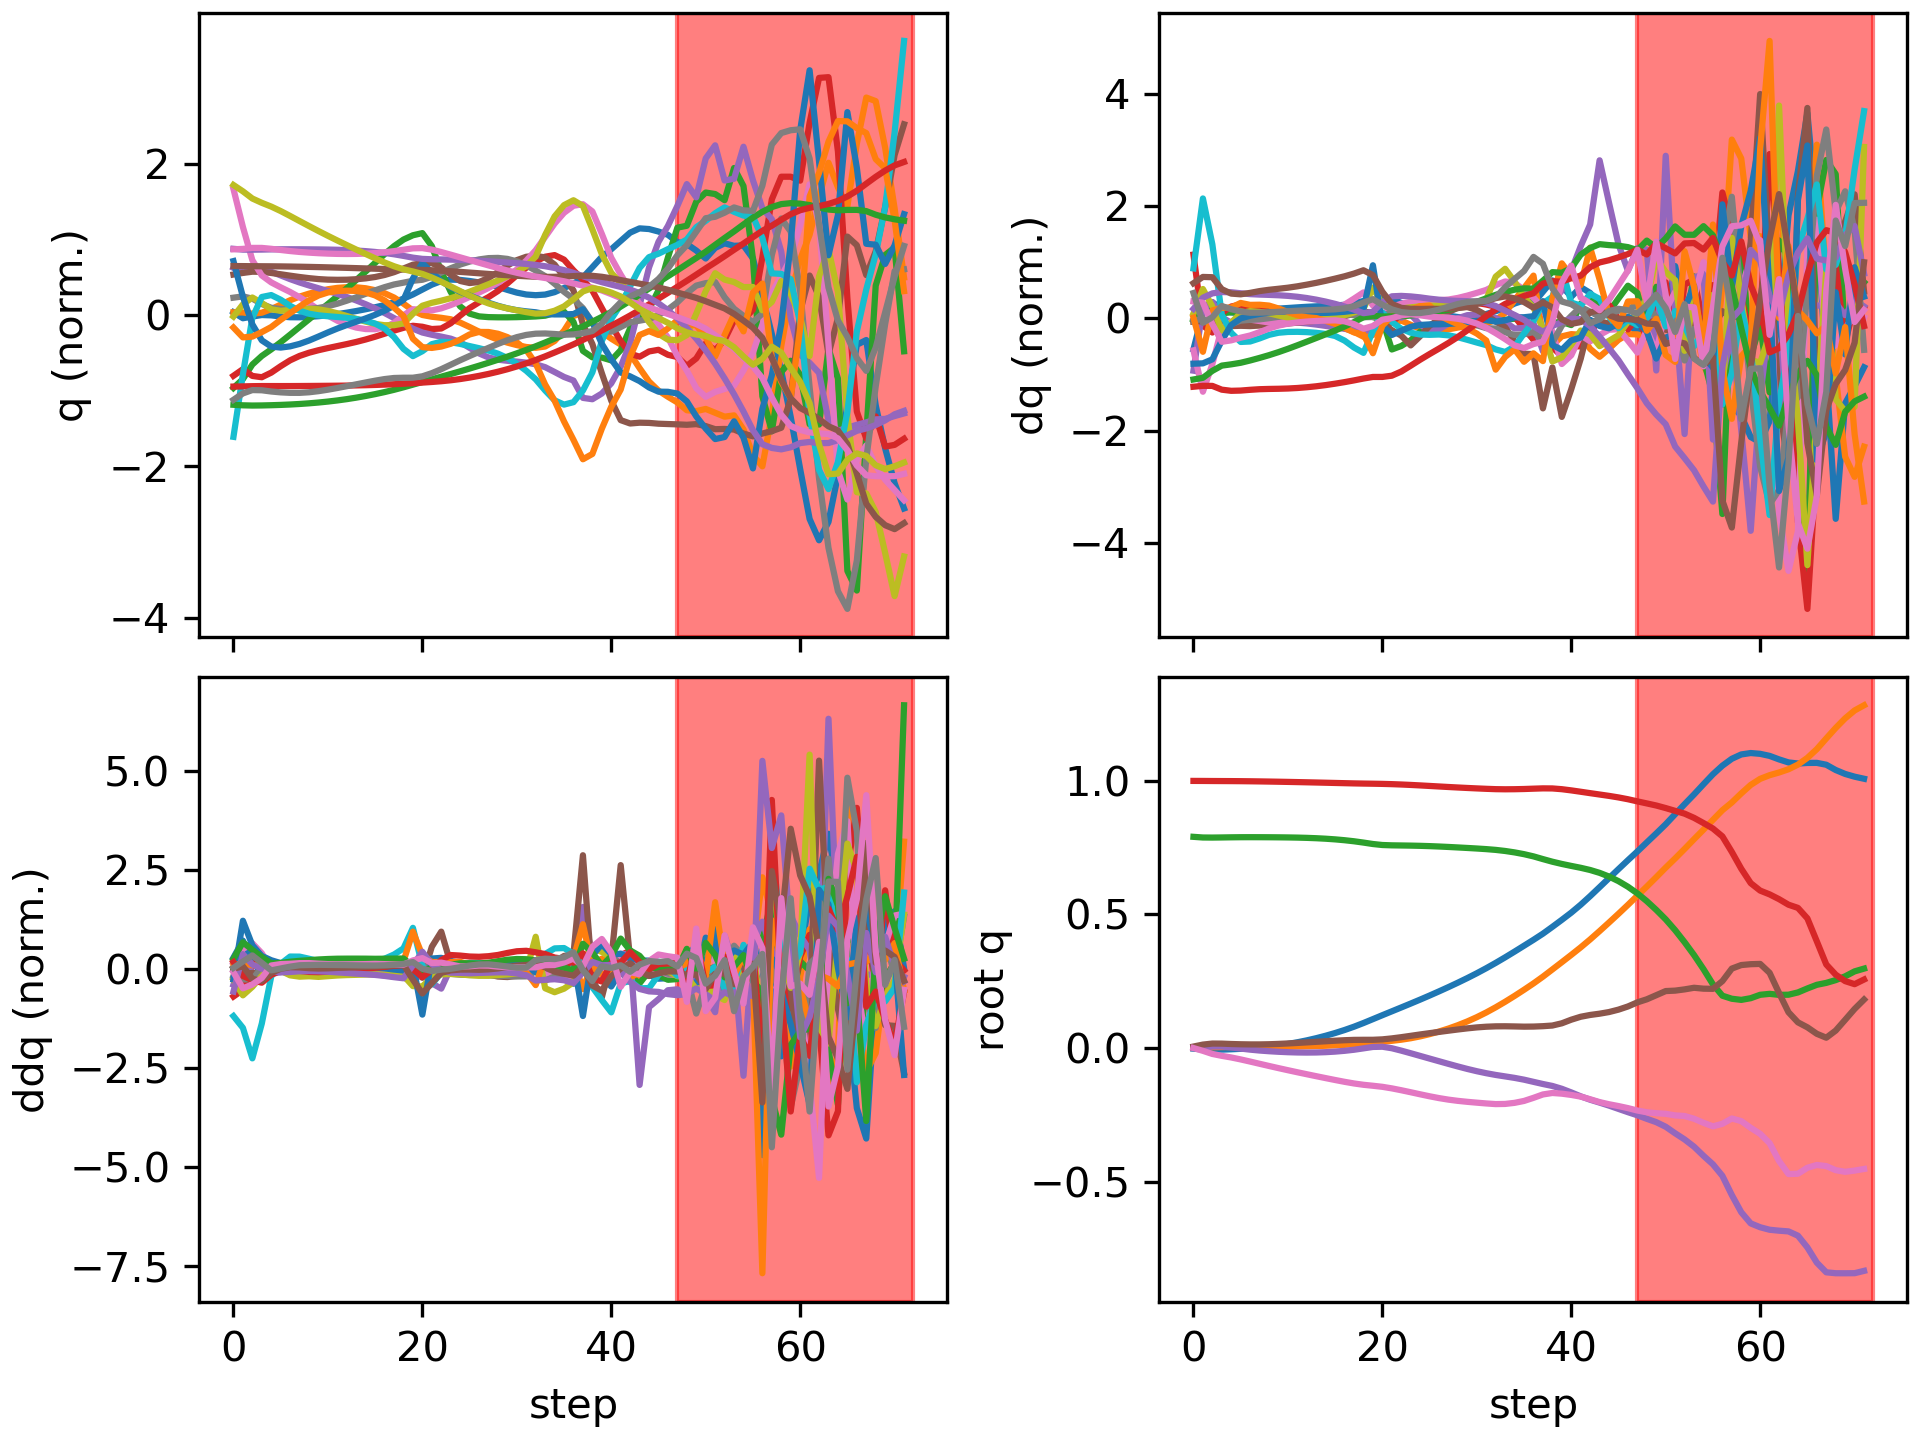

Source data for this figure (header and first rows):
floating_base_joint_x, floating_base_joint_y, floating_base_joint_z, floating_base_joint_qw, floating_base_joint_qx, floating_base_joint_qy, floating_base_joint_qz, left_hip_pitch_joint_q, left_hip_roll_joint_q, left_hip_yaw_joint_q, left_knee_joint_q, left_ankle_pitch_joint_q, left_ankle_roll_joint_q, right_hip_pitch_joint_q, right_hip_roll_joint_q, right_hip_yaw_joint_q, right_knee_joint_q, right_ankle_pitch_joint_q, right_ankle_roll_joint_q, floating_base_joint_vx, floating_base_joint_vy, floating_base_joint_vz, floating_base_joint_wx, floating_base_joint_wy
-0.002394, 0.0005176, 0.7906, 1, 0.0003122, 0.005471, -0.0002935, -0.05564, -0.002625, -0.002818, 0.125, -0.07643, 0.0001241, -0.05602, -0.001208, 0.003212, 0.1252, -0.0765, 1.8596140496300553e-06, -0.1317, 0.04643, -0.2081, 0.05234, 0.6204
-0.005349, 0.001585, 0.7881, 0.9999, 0.001866, 0.01278, -0.01057, -0.08062, -0.002985, 0.01201, 0.1531, -0.1029, 0.003086, -0.1817, 0.003746, 0.03903, 0.3965, -0.2088, -0.01394, -0.1094, 0.05767, -0.0501, 0.3177, 0.5945
-0.006577, 0.002862, 0.7878, 0.9996, 0.005541, 0.0166, -0.0223, -0.07352, -0.006909, 0.03635, 0.1244, -0.08654, 0.005296, -0.2918, -0.00497, 0.05916, 0.6411, -0.3109, -0.01279, -0.01469, 0.05679, 0.01101, 0.3057, 0.1727
-0.00605, 0.003476, 0.7883, 0.9994, 0.005532, 0.01637, -0.02933, -0.06707, -0.003682, 0.05068, 0.1189, -0.08451, 0.005073, -0.3425, -0.02577, 0.04315, 0.7312, -0.3702, -0.006481, 0.0563, 0.01003, 0.02989, -0.2009, -0.1795
-0.004769, 0.003504, 0.7888, 0.9993, 0.002216, 0.01496, -0.03547, -0.06846, 0.008024, 0.0617, 0.1384, -0.09874, 0.002947, -0.3654, -0.04016, 0.02459, 0.7395, -0.3931, 0.0006733, 0.0736, -0.004073, 0.02669, -0.3873, -0.1508
-0.003092, 0.003432, 0.7892, 0.999, -0.002115, 0.01399, -0.04275, -0.07316, 0.02298, 0.07366, 0.1658, -0.1193, 0.0006239, -0.3818, -0.0451, 0.0201, 0.7194, -0.3969, 0.01081, 0.09466, -0.001031, 0.01241, -0.4175, -0.09825
-0.000873, 0.003503, 0.7893, 0.9986, -0.006175, 0.01345, -0.05079, -0.0764, 0.03733, 0.08631, 0.1908, -0.1404, -0.001963, -0.3972, -0.04631, 0.02244, 0.6928, -0.3924, 0.02021, 0.1257, 0.008367, 9.685714524674312e-05, -0.3564, -0.05459
0.002009, 0.003752, 0.7892, 0.9981, -0.009472, 0.01343, -0.05906, -0.07663, 0.04938, 0.09918, 0.2094, -0.1594, -0.004402, -0.4145, -0.04648, 0.02521, 0.6716, -0.3833, 0.02947, 0.1606, 0.01586, -0.006242, -0.2811, 0.01128
0.005607, 0.004108, 0.789, 0.9976, -0.01206, 0.01408, -0.06727, -0.0749, 0.05921, 0.112, 0.223, -0.1763, -0.006518, -0.4344, -0.04504, 0.0261, 0.6586, -0.3708, 0.03819, 0.1979, 0.01916, -0.01048, -0.2256, 0.08459
0.009992, 0.004514, 0.7888, 0.9969, -0.01412, 0.01535, -0.07532, -0.07197, 0.06729, 0.1248, 0.2337, -0.1922, -0.00822, -0.4554, -0.04092, 0.02446, 0.6517, -0.356, 0.04502, 0.239, 0.02113, -0.01587, -0.1831, 0.1417
0.01525, 0.004973, 0.7883, 0.9963, -0.0157, 0.01704, -0.08315, -0.06807, 0.07372, 0.1376, 0.2429, -0.2081, -0.00924, -0.4753, -0.03404, 0.01972, 0.6478, -0.3407, 0.04932, 0.2839, 0.02452, -0.02435, -0.1375, 0.1806
0.02143, 0.00553, 0.7877, 0.9955, -0.01674, 0.01898, -0.09077, -0.0631, 0.07824, 0.1506, 0.2513, -0.2245, -0.00955, -0.4925, -0.02451, 0.01286, 0.6445, -0.3264, 0.05129, 0.3316, 0.03077, -0.0372, -0.07914, 0.2053
0.02859, 0.006244, 0.7868, 0.9948, -0.01712, 0.02105, -0.09823, -0.05707, 0.08048, 0.1639, 0.2598, -0.2421, -0.009359, -0.5059, -0.01284, 0.004856, 0.6408, -0.3133, 0.05182, 0.3809, 0.04009, -0.05503, -0.008904, 0.2216
0.03675, 0.007171, 0.7854, 0.994, -0.01675, 0.02317, -0.1056, -0.05019, 0.08016, 0.1776, 0.2689, -0.2614, -0.008518, -0.5152, 0.0002204, -0.003574, 0.6357, -0.3011, 0.05148, 0.4307, 0.05207, -0.07781, 0.06783, 0.2335
0.04592, 0.008366, 0.7836, 0.9932, -0.01557, 0.02528, -0.1128, -0.04259, 0.077, 0.1919, 0.2793, -0.2829, -0.006913, -0.5202, 0.01379, -0.01169, 0.6281, -0.2888, 0.04937, 0.4812, 0.06692, -0.1055, 0.1539, 0.2411
0.0561, 0.009883, 0.7811, 0.9923, -0.0135, 0.02735, -0.1198, -0.0343, 0.07065, 0.2064, 0.291, -0.3066, -0.004403, -0.5205, 0.02703, -0.01845, 0.6161, -0.2755, 0.04513, 0.5321, 0.0843, -0.1379, 0.2466, 0.2459
0.06735, 0.01176, 0.7779, 0.9915, -0.01052, 0.02917, -0.1266, -0.02486, 0.06071, 0.2209, 0.3039, -0.3329, -0.0007063, -0.5146, 0.03936, -0.02224, 0.5946, -0.2603, 0.03811, 0.5865, 0.1035, -0.1755, 0.345, 0.226
0.07978, 0.01403, 0.774, 0.9907, -0.006535, 0.03042, -0.1328, -0.01319, 0.04637, 0.2343, 0.3169, -0.3615, 0.004456, -0.4996, 0.04971, -0.02211, 0.5578, -0.2421, 0.02792, 0.6466, 0.125, -0.2193, 0.46, 0.1704
0.09349, 0.01675, 0.7691, 0.99, -0.001346, 0.0307, -0.1377, 0.002016, 0.02638, 0.2453, 0.3288, -0.3919, 0.01112, -0.4744, 0.05673, -0.01694, 0.5065, -0.2203, 0.01617, 0.7123, 0.1481, -0.2699, 0.5999, 0.07976
0.1081, 0.01991, 0.7637, 0.9895, 0.003922, 0.03073, -0.1413, 0.01961, 0.003456, 0.2525, 0.3375, -0.4218, 0.01813, -0.4545, 0.06403, 0.01145, 0.475, -0.141, -0.01578, 0.7329, 0.1674, -0.2511, 0.3967, 0.1336
0.1228, 0.02334, 0.76, 0.9888, 0.00476, 0.03233, -0.1453, 0.04044, -0.01122, 0.2561, 0.3334, -0.4435, 0.02093, -0.456, 0.06791, 0.03502, 0.4963, -0.08385, -0.02757, 0.7215, 0.1677, -0.1148, -0.309, 0.2593
0.1373, 0.02687, 0.7588, 0.9879, -0.000897, 0.03594, -0.1511, 0.06097, -0.01706, 0.2345, 0.3237, -0.4562, 0.02094, -0.4582, 0.07913, 0.04362, 0.5269, -0.1185, -0.02872, 0.7245, 0.183, -0.03066, -0.8251, 0.2896
0.1518, 0.03107, 0.7583, 0.9865, -0.009822, 0.04049, -0.1581, 0.07624, -0.02057, 0.1919, 0.326, -0.4668, 0.01315, -0.4514, 0.09579, 0.04989, 0.537, -0.1507, -0.02678, 0.7269, 0.2346, -0.02463, -0.99, 0.3441
0.1664, 0.03653, 0.7577, 0.9849, -0.01961, 0.04558, -0.1656, 0.08232, -0.02532, 0.1578, 0.3481, -0.4784, -4.2766612189807816e-05, -0.4407, 0.1123, 0.0571, 0.5352, -0.1732, -0.02292, 0.7351, 0.3068, -0.03212, -1.03, 0.3672
0.1812, 0.04349, 0.7569, 0.9831, -0.0296, 0.0507, -0.1733, 0.08108, -0.0364, 0.1336, 0.3809, -0.4983, -0.01167, -0.4278, 0.1266, 0.06597, 0.5279, -0.1899, -0.0171, 0.7518, 0.3807, -0.04584, -1.037, 0.3462
0.1964, 0.05189, 0.7558, 0.9812, -0.0396, 0.05556, -0.1808, 0.07656, -0.05093, 0.1215, 0.4125, -0.5304, -0.01546, -0.4135, 0.138, 0.07616, 0.5185, -0.2041, -0.009795, 0.7716, 0.451, -0.0641, -1.031, 0.3192
0.212, 0.06166, 0.7544, 0.9791, -0.04958, 0.06022, -0.1876, 0.07051, -0.0663, 0.1169, 0.4374, -0.5621, -0.01359, -0.399, 0.1465, 0.08704, 0.5093, -0.2177, -0.006218, 0.7917, 0.5188, -0.07878, -1.034, 0.3071
0.2281, 0.07281, 0.7527, 0.9772, -0.05949, 0.06485, -0.1933, 0.06238, -0.08052, 0.1156, 0.4593, -0.585, -0.006304, -0.384, 0.1515, 0.09805, 0.4992, -0.2307, -0.006331, 0.8143, 0.5889, -0.08962, -1.027, 0.2989
0.2446, 0.08541, 0.7509, 0.9753, -0.06919, 0.06937, -0.1979, 0.05156, -0.0926, 0.1153, 0.4853, -0.5978, 0.004611, -0.3671, 0.1524, 0.1092, 0.4857, -0.2422, -0.008754, 0.8425, 0.6633, -0.09559, -1.001, 0.2766
0.2618, 0.09957, 0.7489, 0.9736, -0.07844, 0.07357, -0.2015, 0.03908, -0.1025, 0.1153, 0.5175, -0.6041, 0.01644, -0.3469, 0.1485, 0.1212, 0.4669, -0.2515, -0.01349, 0.8779, 0.7451, -0.09945, -0.9335, 0.24
0.2798, 0.1154, 0.7469, 0.9719, -0.08689, 0.07711, -0.2047, 0.02752, -0.1107, 0.1156, 0.5522, -0.6085, 0.02646, -0.3225, 0.1389, 0.1348, 0.4422, -0.2584, -0.02081, 0.9208, 0.8326, -0.1076, -0.826, 0.1823
0.2987, 0.133, 0.7446, 0.9704, -0.09436, 0.07969, -0.2076, 0.01955, -0.117, 0.1161, 0.5842, -0.6145, 0.03268, -0.2934, 0.1234, 0.1514, 0.4114, -0.2627, -0.03165, 0.9681, 0.9207, -0.1269, -0.7037, 0.09943
0.3186, 0.1523, 0.7417, 0.9691, -0.1009, 0.0811, -0.21, 0.01661, -0.1196, 0.1167, 0.6105, -0.624, 0.03441, -0.2588, 0.1036, 0.1794, 0.3745, -0.2662, -0.0506, 1.015, 1.002, -0.1685, -0.5804, -0.008694
0.3394, 0.1731, 0.7377, 0.9686, -0.1064, 0.08133, -0.2094, 0.01922, -0.1154, 0.118, 0.6311, -0.6403, 0.03135, -0.2149, 0.08187, 0.243, 0.3261, -0.2727, -0.08021, 1.054, 1.071, -0.2339, -0.5058, -0.1267
0.3609, 0.195, 0.7323, 0.9689, -0.1119, 0.08074, -0.2053, 0.02945, -0.09722, 0.1225, 0.6379, -0.6676, 0.01841, -0.1706, 0.05243, 0.2974, 0.2835, -0.2741, -0.1029, 1.086, 1.124, -0.2951, -0.5907, -0.252
0.3829, 0.218, 0.7257, 0.9697, -0.1186, 0.0799, -0.1982, 0.04719, -0.0631, 0.1248, 0.6186, -0.6957, -0.00437, -0.1347, 0.02156, 0.3305, 0.2649, -0.274, -0.1322, 1.104, 1.171, -0.3647, -0.7462, -0.3031
0.405, 0.2417, 0.7174, 0.9709, -0.1267, 0.08025, -0.1866, 0.06494, -0.01436, 0.1077, 0.5732, -0.7162, -0.02906, -0.1114, -0.006118, 0.3449, 0.2755, -0.2727, -0.1581, 1.1, 1.204, -0.455, -0.9824, -0.2245
0.428, 0.2671, 0.7073, 0.9721, -0.1348, 0.08168, -0.1739, 0.09163, -0.004192, 0.0592, 0.5335, -0.8147, -0.09148, -0.1064, -0.04178, 0.3281, 0.3259, -0.2549, -0.1854, 1.208, 1.323, -0.5338, -0.7603, -0.1782
0.4536, 0.2941, 0.6975, 0.9718, -0.1421, 0.08411, -0.1684, 0.1346, -0.03822, 0.04839, 0.487, -0.8223, -0.1272, -0.1303, -0.09632, 0.2594, 0.4047, -0.3033, -0.1779, 1.324, 1.352, -0.4516, -0.9703, 0.214
0.4798, 0.3212, 0.6891, 0.969, -0.1527, 0.09246, -0.171, 0.1784, -0.06779, 0.04796, 0.413, -0.7899, -0.1806, -0.2045, -0.1283, 0.1866, 0.5402, -0.383, -0.1424, 1.315, 1.347, -0.3945, -1.475, 0.9988
0.5068, 0.3487, 0.6817, 0.9645, -0.1663, 0.106, -0.1757, 0.2103, -0.08949, 0.0433, 0.34, -0.732, -0.231, -0.2837, -0.1326, 0.1319, 0.6352, -0.4401, -0.1116, 1.378, 1.39, -0.3477, -1.669, 1.334
0.5364, 0.3768, 0.6747, 0.9594, -0.1809, 0.117, -0.182, 0.2455, -0.1088, 0.06044, 0.2721, -0.6373, -0.2667, -0.3397, -0.1146, 0.1013, 0.698, -0.4893, -0.08732, 1.56, 1.422, -0.3539, -1.593, 0.6983
0.5685, 0.4064, 0.6664, 0.9541, -0.1937, 0.1237, -0.1919, 0.2805, -0.1397, 0.09696, 0.219, -0.5047, -0.2729, -0.3901, -0.09602, 0.07306, 0.7776, -0.5037, -0.04094, 1.651, 1.527, -0.4529, -1.175, 0.5841
0.6021, 0.4378, 0.6557, 0.949, -0.2044, 0.1285, -0.2025, 0.2985, -0.1868, 0.1167, 0.206, -0.2889, -0.2714, -0.4371, -0.08999, 0.03006, 0.857, -0.5211, -0.01056, 1.703, 1.585, -0.6019, -1.094, 0.4458
0.636, 0.4698, 0.6419, 0.9439, -0.2157, 0.1346, -0.2106, 0.2957, -0.2309, 0.1287, 0.2284, -0.07381, -0.2718, -0.4734, -0.08326, -0.01327, 0.904, -0.5446, -0.005039, 1.69, 1.613, -0.7668, -1.299, 0.6519
0.6697, 0.5025, 0.6247, 0.9381, -0.228, 0.1436, -0.2174, 0.2852, -0.261, 0.1606, 0.2355, 0.07128, -0.2733, -0.5049, -0.06864, -0.04751, 0.9187, -0.5602, -0.01045, 1.682, 1.649, -0.9355, -1.451, 0.942
0.7031, 0.5359, 0.6037, 0.9314, -0.2403, 0.1555, -0.2251, 0.2713, -0.2813, 0.2154, 0.2143, 0.1617, -0.2739, -0.5481, -0.04703, -0.06463, 0.9385, -0.5607, -0.001446, 1.663, 1.689, -1.137, -1.468, 1.233
0.7358, 0.5703, 0.5788, 0.9234, -0.2519, 0.1708, -0.234, 0.2404, -0.3, 0.2653, 0.2047, 0.2753, -0.2745, -0.6098, -0.01922, -0.0665, 0.9569, -0.5673, 0.01037, 1.622, 1.743, -1.333, -1.501, 1.647
0.7697, 0.6045, 0.5497, 0.9157, -0.2651, 0.1823, -0.2407, 0.2325, -0.3258, 0.2684, 0.1671, 0.3992, -0.2752, -0.6581, 0.01603, -0.0511, 0.9803, -0.5962, 0.004269, 1.751, 1.684, -1.546, -1.656, 0.6126
0.8033, 0.6396, 0.517, 0.9079, -0.2776, 0.1977, -0.2441, 0.2049, -0.3287, 0.3086, 0.1987, 0.3242, -0.274, -0.7161, 0.04534, 0.01143, 1.034, -0.6518, 0.003088, 1.653, 1.825, -1.706, -1.681, 1.805
0.8377, 0.6754, 0.4816, 0.8983, -0.2949, 0.2131, -0.2464, 0.1713, -0.3215, 0.324, 0.2626, 0.5449, -0.2776, -0.7449, 0.05491, 0.07786, 1.061, -0.6971, -0.01368, 1.78, 1.761, -1.844, -2.518, 0.7521
0.8755, 0.7097, 0.4411, 0.8878, -0.3193, 0.2148, -0.2523, 0.216, -0.3342, 0.3215, 0.2338, 0.6194, -0.2834, -0.7285, 0.05899, 0.1306, 1.094, -0.7359, -0.04077, 1.944, 1.697, -2.159, -2.397, -0.5199
0.9128, 0.7453, 0.3961, 0.8774, -0.3424, 0.2195, -0.2546, 0.2353, -0.347, 0.3112, 0.2784, 0.4196, -0.2829, -0.7186, 0.0004116, 0.1117, 1.119, -0.7283, -0.01058, 1.83, 1.821, -2.324, -2.496, 0.5178
0.9494, 0.7818, 0.3479, 0.8617, -0.3695, 0.2255, -0.2649, 0.2249, -0.3428, 0.365, 0.3604, 0.4294, -0.284, -0.7076, -0.04375, 0.1047, 1.1, -0.6701, 0.01842, 1.83, 1.826, -2.495, -3.103, 0.5035
0.9875, 0.8175, 0.2952, 0.8422, -0.4036, 0.2221, -0.2801, 0.2265, -0.3892, 0.3349, 0.3625, 0.6114, -0.2913, -0.6573, -0.07152, 0.08984, 1.084, -0.7305, -0.005453, 1.947, 1.745, -2.724, -3.416, -0.6665
1.025, 0.8541, 0.2383, 0.8217, -0.4355, 0.2215, -0.2933, 0.1714, -0.4741, 0.2132, 0.4059, 0.4211, -0.2964, -0.5987, -0.09538, 0.0901, 1.08, -0.8446, 0.04898, 1.823, 1.888, -2.939, -3.083, 0.5076
1.057, 0.8903, 0.1958, 0.7923, -0.4786, 0.2503, -0.2838, 0.0141, -0.5111, -0.01684, 0.6287, 0.2614, -0.2913, -0.5053, -0.06287, 0.02165, 0.9872, -0.624, 0.06191, 1.48, 1.593, -1.031, -9.141, 1.714
1.083, 0.9192, 0.1844, 0.7341, -0.5505, 0.2973, -0.2639, -0.1475, -0.3409, -0.07538, 0.8748, 0.1998, -0.2868, -0.4005, 0.1632, 0.04627, 0.8336, -0.4995, -0.04184, 1.135, 1.425, -0.3487, -10.29, 2.113
1.099, 0.9533, 0.1801, 0.6711, -0.615, 0.3106, -0.2737, -0.3031, -0.1136, 0.02383, 0.971, 0.01535, -0.2807, -0.345, 0.3046, 0.1073, 0.8314, -0.3081, -0.0764, 0.5623, 1.845, -0.2013, -6.683, 2.131
1.104, 0.985, 0.1865, 0.6172, -0.6567, 0.3138, -0.2989, -0.4969, 0.0591, 0.04267, 0.9711, -0.3625, -0.2281, -0.2862, 0.254, 0.06986, 0.8082, -0.01313, -0.09947, 0.02488, 1.303, 0.6259, -3.539, 2.222
... 12 more rows
